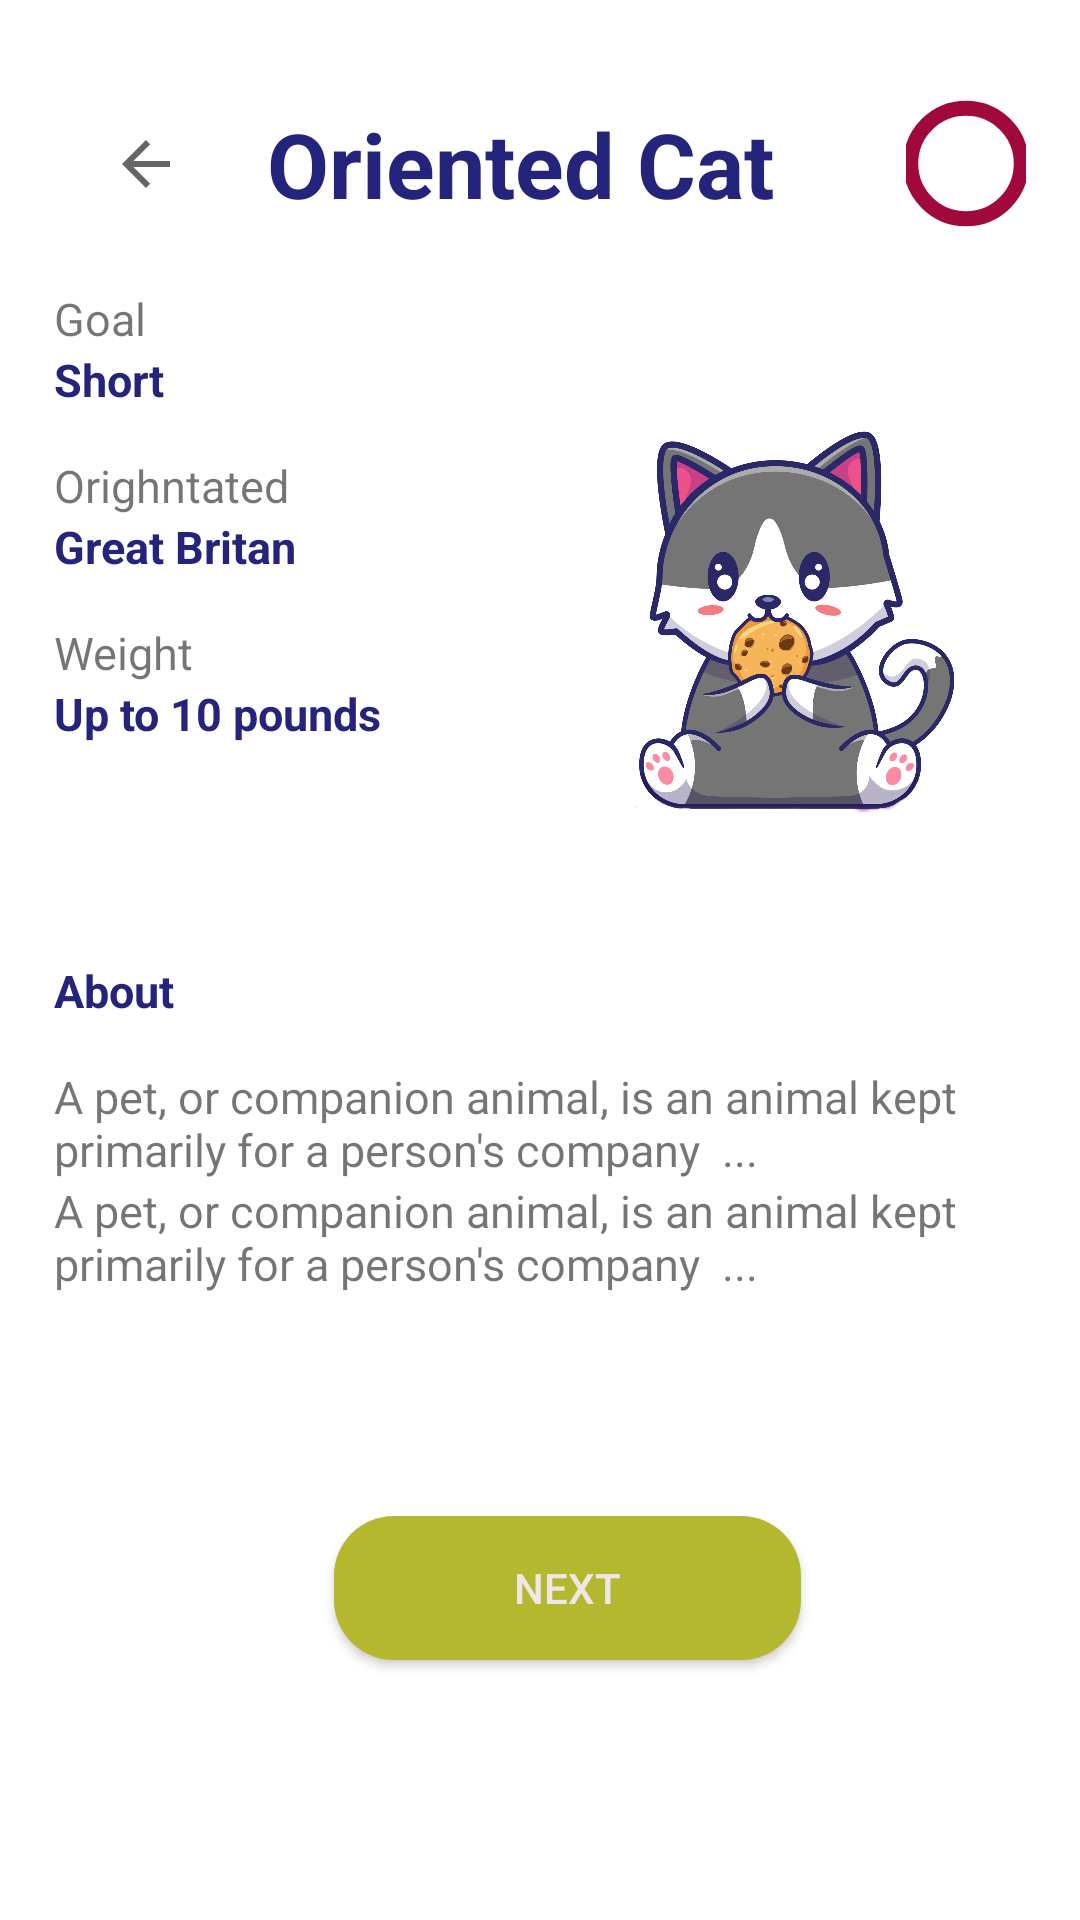

Produce the Android XML layout that renders to this screen, including the resource entries it uses.
<!-- AndroidManifest.xml: application theme Theme.Pits -->
<!-- res/layout/activity_oriental_cat.xml -->
<?xml version="1.0" encoding="utf-8"?>
<androidx.constraintlayout.widget.ConstraintLayout xmlns:android="http://schemas.android.com/apk/res/android"
    xmlns:app="http://schemas.android.com/apk/res-auto"
    xmlns:tools="http://schemas.android.com/tools"
    android:layout_width="match_parent"
    android:layout_height="match_parent"
    android:background="@drawable/gray_white"
    tools:context=".OrientalCat">
    
    <ImageView
        android:id="@+id/imageView13"
        android:layout_width="40dp"
        android:layout_height="65dp"
        android:background="@drawable/circle_image"
        app:layout_constraintBottom_toTopOf="@+id/imageView2"
        app:layout_constraintEnd_toStartOf="@+id/guideline7"
        app:layout_constraintTop_toTopOf="@+id/guideline8"
        app:srcCompat="@drawable/cat3" />

    <ImageButton
        android:id="@+id/imageButton"
        android:layout_width="61dp"
        android:layout_height="59dp"
        android:background="@android:color/transparent"
        app:layout_constraintBottom_toTopOf="@+id/guideline3"
        app:layout_constraintStart_toStartOf="@+id/guideline6"
        app:layout_constraintTop_toTopOf="@+id/guideline8"
        app:srcCompat="?attr/homeAsUpIndicator" />


    
    
    


    <TextView
        android:id="@+id/textView6"
        android:layout_width="0dp"
        android:layout_height="wrap_content"
        android:layout_marginLeft="10dp"
        android:text="Oriented Cat"
        android:textColor="@color/blue"
        android:textSize="30dp"
        android:textStyle="bold"
        app:layout_constraintBottom_toTopOf="@+id/linearLayout2"
        app:layout_constraintEnd_toStartOf="@+id/guideline7"
        app:layout_constraintStart_toEndOf="@+id/imageButton"
        app:layout_constraintTop_toTopOf="@+id/guideline8" />

    <LinearLayout
        android:id="@+id/linearLayout2"
        android:layout_width="0dp"
        android:layout_height="0dp"
        android:orientation="vertical"
        app:layout_constraintBottom_toTopOf="@+id/guideline4"
        app:layout_constraintEnd_toStartOf="@+id/guideline1"
        app:layout_constraintStart_toStartOf="@+id/guideline6"
        app:layout_constraintTop_toTopOf="@+id/guideline3">

        <TextView
            android:layout_width="wrap_content"
            android:layout_height="wrap_content"
            android:text="Goal"
            android:textSize="15dp" />

        <TextView
            android:layout_width="wrap_content"
            android:layout_height="wrap_content"
            android:text="Short"
            android:textColor="@color/blue"
            android:textSize="15dp"
            android:textStyle="bold" />

        <TextView
            android:layout_width="wrap_content"
            android:layout_height="wrap_content"
            android:layout_marginTop="15dp"
            android:text="Orighntated"
            android:textSize="15dp" />

        <TextView
            android:layout_width="wrap_content"
            android:layout_height="wrap_content"
            android:text="Great Britan"
            android:textColor="@color/blue"
            android:textSize="15dp"
            android:textStyle="bold" />

        <TextView
            android:layout_width="wrap_content"
            android:layout_height="wrap_content"
            android:layout_marginTop="15dp"
            android:text="Weight"
            android:textSize="15dp" />

        <TextView
            android:layout_width="wrap_content"
            android:layout_height="wrap_content"
            android:text="Up to 10 pounds"
            android:textColor="@color/blue"
            android:textSize="15dp"
            android:textStyle="bold" />


    </LinearLayout>

    
    <ImageView
        android:id="@+id/imageView2"
        android:layout_width="0dp"
        android:layout_height="0dp"
        app:layout_constraintBottom_toTopOf="@+id/guideline4"
        app:layout_constraintEnd_toStartOf="@+id/guideline7"
        app:layout_constraintStart_toStartOf="@+id/guideline1"
        app:layout_constraintTop_toTopOf="@+id/guideline3"
        app:srcCompat="@drawable/vecteezy" />
    
    
    <TextView
        android:id="@+id/textView"
        android:layout_width="wrap_content"
        android:layout_height="wrap_content"
        android:text="About"
        android:textColor="@color/blue"
        android:textSize="15dp"
        android:textStyle="bold"
        app:layout_constraintStart_toStartOf="@+id/guideline6"
        app:layout_constraintTop_toTopOf="@+id/guideline4" />

    <TextView
        android:id="@+id/textView5"
        android:layout_width="0dp"
        android:layout_height="wrap_content"
        android:layout_marginTop="15dp"
        android:text="A pet, or companion animal, is an animal kept primarily for a person's company  ..."
        android:textSize="15dp"
        app:layout_constraintEnd_toStartOf="@+id/guideline7"
        app:layout_constraintStart_toStartOf="@+id/guideline6"
        app:layout_constraintTop_toBottomOf="@+id/textView" />

    <TextView
        android:id="@+id/textView7"
        android:layout_width="0dp"
        android:layout_height="wrap_content"
        android:text="A pet, or companion animal, is an animal kept primarily for a person's company  ..."
        android:textSize="15dp"
        app:layout_constraintEnd_toStartOf="@+id/guideline7"
        app:layout_constraintStart_toStartOf="@+id/guideline6"
        app:layout_constraintTop_toBottomOf="@+id/textView5" />
    

    <Button
        android:id="@+id/newButton"
        android:layout_width="wrap_content"
        android:layout_height="wrap_content"
        android:background="@drawable/rect_rounded_button"
        android:backgroundTint="@color/lightGreen"
        android:paddingLeft="60dp"
        android:paddingRight="60dp"
        android:text="Next"
        android:textColor="#EFE7E7"
        app:layout_constraintBottom_toTopOf="@+id/guideline9"
        app:layout_constraintEnd_toEndOf="parent"
        app:layout_constraintStart_toStartOf="@+id/guideline6"
        app:layout_constraintTop_toBottomOf="@+id/textView7" />
    <androidx.constraintlayout.widget.Guideline
        android:id="@+id/guideline1"
        android:layout_width="wrap_content"
        android:layout_height="wrap_content"
        android:orientation="vertical"
        app:layout_constraintGuide_percent="0.5" />

    <androidx.constraintlayout.widget.Guideline
        android:id="@+id/guideline3"
        android:layout_width="wrap_content"
        android:layout_height="wrap_content"
        android:orientation="horizontal"
        app:layout_constraintGuide_percent="0.15" />

    <androidx.constraintlayout.widget.Guideline
        android:id="@+id/guideline4"
        android:layout_width="wrap_content"
        android:layout_height="wrap_content"
        android:orientation="horizontal"
        app:layout_constraintGuide_percent="0.5" />

    <androidx.constraintlayout.widget.Guideline
        android:id="@+id/guideline6"
        android:layout_width="wrap_content"
        android:layout_height="wrap_content"
        android:orientation="vertical"
        app:layout_constraintGuide_percent="0.05" />

    <androidx.constraintlayout.widget.Guideline
        android:id="@+id/guideline7"
        android:layout_width="wrap_content"
        android:layout_height="wrap_content"
        android:orientation="vertical"
        app:layout_constraintGuide_percent="0.95" />

    <androidx.constraintlayout.widget.Guideline
        android:id="@+id/guideline8"
        android:layout_width="wrap_content"
        android:layout_height="wrap_content"
        android:orientation="horizontal"
        app:layout_constraintGuide_percent="0.02" />

    <androidx.constraintlayout.widget.Guideline
        android:id="@+id/guideline9"
        android:layout_width="wrap_content"
        android:layout_height="wrap_content"
        android:orientation="horizontal"
        app:layout_constraintGuide_percent="0.98" />


</androidx.constraintlayout.widget.ConstraintLayout>
<!-- resources referenced by this layout -->
<resources>
  <color name="blue">#24247C</color>
  <color name="lightGreen">#B3B82E</color>
  <!-- drawable circle_image (drawable) -->
  <?xml version="1.0" encoding="utf-8"?>
  <selector xmlns:android="http://schemas.android.com/apk/res/android">
   <item>
       <shape android:innerRadius="0dp"
           android:shape="ring"
           android:thicknessRatio="1.9"
           android:useLevel="false">
           <solid android:color="@android:color/transparent" />
  
           <stroke
               android:width="5dp"
               android:color="@color/pink3"/>
       </shape>
   </item>
  
  
  </selector>
  <!-- drawable rect_rounded_button (drawable-v24) -->
  <?xml version="1.0" encoding="utf-8"?>
  <shape xmlns:android="http://schemas.android.com/apk/res/android">
          <solid android:color="@color/lightGreen"/>
          <stroke android:color="@color/lightGreen"/>
          <corners android:radius="20dp"/>
  </shape>
  <!-- drawable vecteezy: png bitmap (drawable, 758793 bytes) -->
  <style name="Theme.Pits" parent="Theme.MaterialComponents.Light.NoActionBar">
          
          <item name="colorPrimary">@color/lightGreen</item>
          <item name="colorPrimaryVariant">@color/pink</item>
          <item name="colorOnPrimary">@color/pink3</item>
          
          <item name="colorSecondary">@color/teal_200</item>
          <item name="colorSecondaryVariant">@color/teal_700</item>
          <item name="colorOnSecondary">@color/black</item>
          
          <item name="android:statusBarColor" tools:targetApi="l">?attr/colorPrimaryVariant</item>
          
      </style>
  <color name="pink3">#A1093D</color>
  <color name="pink">#fcd3e1</color>
  <color name="teal_200">#FF03DAC5</color>
  <color name="teal_700">#FF018786</color>
  <color name="black">#FF000000</color>
</resources>
